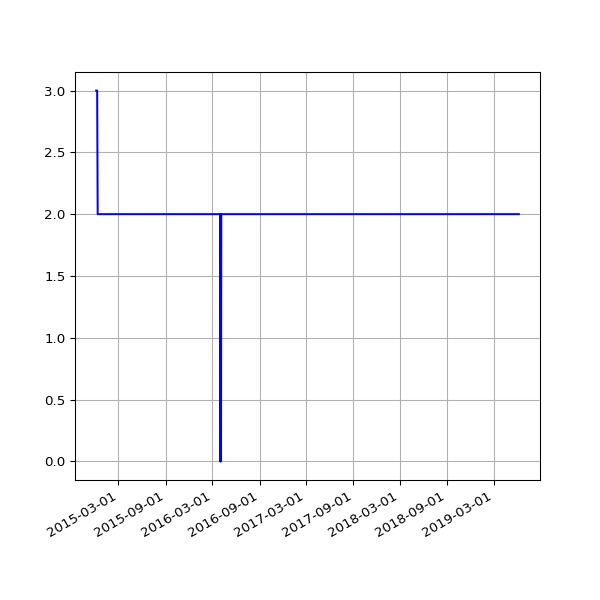

Values plotted in this chart, from the file beside it:
date, 1.03
2014-12-05 02:39:00 +0000, 3
2014-12-06 02:32:23 +0000, 3
2014-12-07 02:28:06 +0000, 3
2014-12-08 02:44:28 +0000, 3
2014-12-09 02:39:34 +0000, 3
2014-12-11 03:14:35 +0000, 2
2014-12-16 20:52:04 +0000, 2
2014-12-17 13:32:22 +0000, 2
2014-12-18 02:17:19 +0000, 2
2014-12-19 02:43:05 +0000, 2
2014-12-20 02:31:59 +0000, 2
2014-12-21 02:08:34 +0000, 2
2014-12-22 02:09:19 +0000, 2
2014-12-23 02:08:53 +0000, 2
2014-12-24 02:12:21 +0000, 2
2014-12-25 06:47:47 +0000, 2
2014-12-26 02:17:30 +0000, 2
2014-12-27 02:12:03 +0000, 2
2014-12-28 02:11:49 +0000, 2
2014-12-29 02:08:04 +0000, 2
2014-12-30 02:11:03 +0000, 2
2014-12-31 02:24:22 +0000, 2
2015-01-01 02:06:34 +0000, 2
2015-01-02 02:06:32 +0000, 2
2015-01-03 02:12:22 +0000, 2
2015-01-04 02:09:42 +0000, 2
2015-01-05 02:14:23 +0000, 2
2015-01-06 02:25:53 +0000, 2
2015-01-07 02:24:04 +0000, 2
2015-01-08 02:15:51 +0000, 2
2015-01-09 02:19:20 +0000, 2
2015-01-10 02:08:34 +0000, 2
2015-01-11 02:10:14 +0000, 2
2015-01-12 02:09:15 +0000, 2
2015-01-13 02:26:54 +0000, 2
2015-01-14 02:25:05 +0000, 2
2015-01-15 02:17:41 +0000, 2
2015-01-16 02:45:10 +0000, 2
2015-01-17 02:23:33 +0000, 2
2015-01-18 02:24:16 +0000, 2
2015-01-19 02:28:33 +0000, 2
2015-01-20 02:29:20 +0000, 2
2015-01-21 02:29:20 +0000, 2
2015-01-22 02:24:08 +0000, 2
2015-01-23 02:28:52 +0000, 2
2015-01-24 02:21:55 +0000, 2
2015-01-25 02:19:33 +0000, 2
2015-01-26 02:23:29 +0000, 2
2015-01-27 02:39:09 +0000, 2
2015-01-28 02:31:51 +0000, 2
2015-01-29 02:35:26 +0000, 2
2015-01-30 04:38:45 +0000, 2
2015-01-31 02:20:09 +0000, 2
2015-02-01 02:18:26 +0000, 2
2015-02-02 02:23:17 +0000, 2
2015-02-03 02:35:02 +0000, 2
2015-02-04 02:22:32 +0000, 2
2015-02-05 02:23:09 +0000, 2
2015-02-06 02:22:13 +0000, 2
2015-02-07 02:06:23 +0000, 2
... 1,070 more rows
